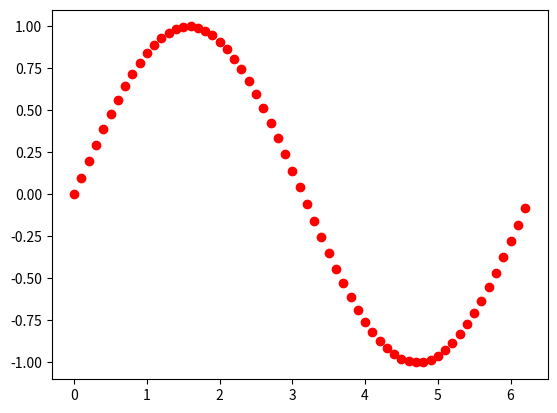

The script that saved this image:
import matplotlib.pyplot as plt
import math
import numpy as np

# for angle in range(360):
#     y = math.sin(math.radians(angle))
#     a.append(y)

x = np.arange(0, 2 * math.pi, 0.1)
y = np.sin(x)

plt.plot(x, y, 'ro')
plt.show()